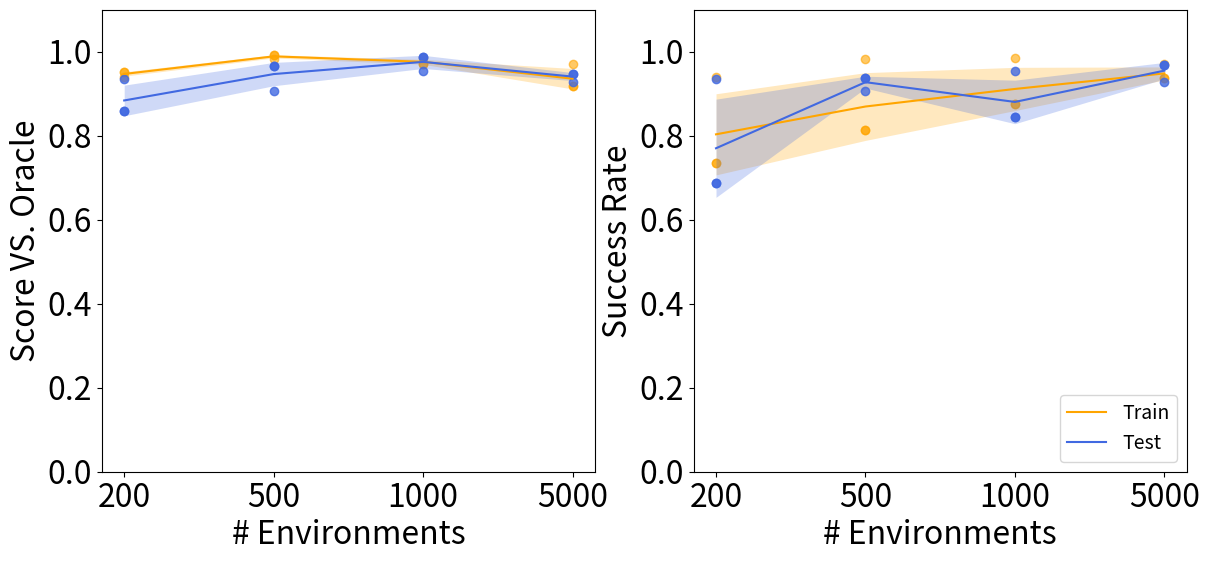

Here is the Python script that generated this plot:
import matplotlib.pyplot as plt
import numpy as np
plt.rcParams.update({'font.size': 23})

fig, axs = plt.subplots(nrows=1, ncols=2,figsize=(14, 6), dpi=300)

# score VS oracle
num_env_origin = [200, 500, 1000, 5000]


# train results
train_seed_0 = np.array([0.9506, 0.9917, 0.9718, 0.9185])
train_seed_9875 = np.array([0.9506, 0.9917, 0.9718, 0.9185])
train_seed_12569 = np.array([0.9399, 0.9836, 0.9841, 0.9702])

# test results
test_seed_0 = np.array([0.8582, 0.9664, 0.9869, 0.9475])
test_seed_9875 =  np.array([0.8582, 0.9664, 0.9869, 0.9475])
test_seed_12569 = np.array([0.9355, 0.9075, 0.9537, 0.9273])

train_average = np.mean([train_seed_0, train_seed_9875, train_seed_12569], axis=0)
train_stddev = np.std([train_seed_0, train_seed_9875, train_seed_12569], axis=0)

num_env = list(range(4))
axs[0].plot(num_env, train_average, 'orange', label='Train')
axs[0].fill_between(num_env, train_average + train_stddev,
                 train_average - train_stddev, color='orange',
                 alpha=0.25, linewidth=0)
axs[0].scatter(num_env, train_seed_0, c='orange', alpha=0.6)
axs[0].scatter(num_env, train_seed_9875, c='orange', alpha=0.6)
axs[0].scatter(num_env, train_seed_12569, c='orange', alpha=0.6)

# test
test_average = np.mean([test_seed_0, test_seed_9875, test_seed_12569], axis=0)
test_stddev = np.std([test_seed_0, test_seed_9875, test_seed_12569], axis=0)

axs[0].plot(num_env, test_average, 'royalblue', label='Test')
axs[0].fill_between(num_env, test_average + test_stddev,
                 test_average - test_stddev, color='royalblue',
                 alpha=0.25, linewidth=0)
axs[0].scatter(num_env, test_seed_0, c='royalblue', alpha=0.8)
axs[0].scatter(num_env, test_seed_9875, c='royalblue', alpha=0.8)
axs[0].scatter(num_env, test_seed_12569, c='royalblue', alpha=0.8)

# axs[0].set_title('Maze')
axs[0].set_xlabel('# Environments')
axs[0].set_ylabel('Score VS. Oracle')
axs[0].set_ylim(0, 1.1)
# plt.xticks(num_env, num_env_origin)
# axs[0].set_xticks(num_env, num_env_origin)
# axs[0].legend(loc='lower right')
# axs[0].show()


# success rate

# train results
train_seed_0 = np.array([0.735, 0.8125, 0.875, 0.9375])
train_seed_9875 = np.array([0.735, 0.8125, 0.875, 0.9375])
train_seed_12569 = np.array([0.9399, 0.9836, 0.9841, 0.9702])

# test results
test_seed_0 = np.array([0.6875, 0.9375, 0.8438, 0.9688])
test_seed_9875 = np.array([0.6875, 0.9375, 0.8438, 0.9688])
test_seed_12569 = np.array([0.9355, 0.9075, 0.9537, 0.9273])

train_average = np.mean([train_seed_0, train_seed_9875, train_seed_12569], axis=0)
train_stddev = np.std([train_seed_0, train_seed_9875, train_seed_12569], axis=0)

num_env = list(range(4))
axs[1].plot(num_env, train_average, 'orange', label='Train')
axs[1].fill_between(num_env, train_average + train_stddev,
                 train_average - train_stddev, color='orange',
                 alpha=0.25, linewidth=0)
axs[1].scatter(num_env, train_seed_0, c='orange', alpha=0.6)
axs[1].scatter(num_env, train_seed_9875, c='orange', alpha=0.6)
axs[1].scatter(num_env, train_seed_12569, c='orange', alpha=0.6)

# test
test_average = np.mean([test_seed_0, test_seed_9875, test_seed_12569], axis=0)
test_stddev = np.std([test_seed_0, test_seed_9875, test_seed_12569], axis=0)

axs[1].plot(num_env, test_average, 'royalblue', label='Test')
axs[1].fill_between(num_env, test_average + test_stddev,
                 test_average - test_stddev, color='royalblue',
                 alpha=0.25, linewidth=0)
axs[1].scatter(num_env, test_seed_0, c='royalblue', alpha=0.8)
axs[1].scatter(num_env, test_seed_9875, c='royalblue', alpha=0.8)
axs[1].scatter(num_env, test_seed_12569, c='royalblue', alpha=0.8)

# axs[1].set_title('Maze')
axs[1].set_xlabel('# Environments')
axs[1].set_ylabel('Success Rate')
axs[1].set_ylim(0, 1.1)
# plt.xticks(num_env, num_env_origin)
plt.setp(axs, xticks=num_env, xticklabels=num_env_origin)
plt.legend(loc='lower right', prop={'size': 14})
plt.savefig('plot_entropy.pdf', format='pdf', dpi=300, bbox_inches='tight')
plt.show()